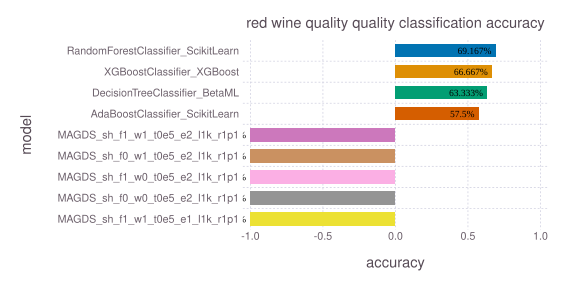

The table this chart was drawn from, first rows:
model, accuracy, time, memory
RandomForestClassifier_ScikitLearn, 0.6917, 0.2402, 511496
XGBoostClassifier_XGBoost, 0.6667, 0.711, 8256139
DecisionTreeClassifier_BetaML, 0.6333, 0.5576, 162602568
AdaBoostClassifier_ScikitLearn, 0.575, 0.09521, 504552
MAGDS_sh_f1_w1_t0e5_e2_l1k_r1p1, -1.0, 0.3696, 4352
MAGDS_sh_f0_w1_t0e5_e2_l1k_r1p1, -1.0, 0.0883, 4352
MAGDS_sh_f1_w0_t0e5_e2_l1k_r1p1, -1.0, 0.358, 4352
MAGDS_sh_f0_w0_t0e5_e2_l1k_r1p1, -1.0, 0.08427, 4352
MAGDS_sh_f1_w1_t0e5_e1_l1k_r1p1, -1.0, 0.3859, 4352
